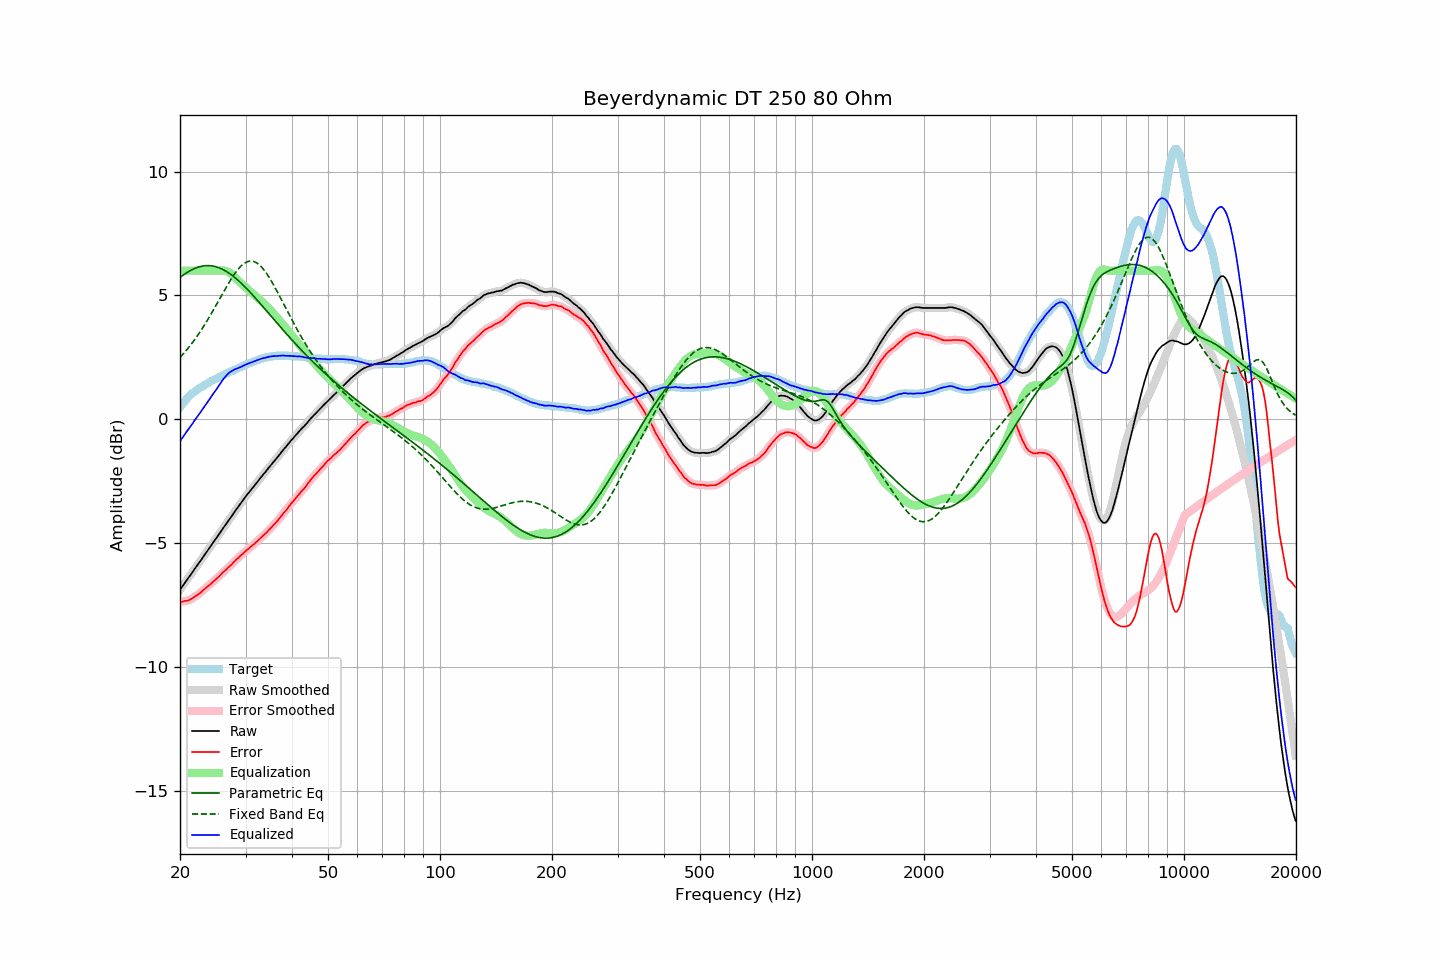

Data behind this chart, as committed beside it:
frequency, raw, error, smoothed, error_smoothed, equalization, parametric_eq, fixed_band_eq, equalized_raw, equalized_smoothed, target
20.00, -6.88, -7.37, -6.89, -7.37, 6.00, 5.72, 2.49, -0.88, -0.89, 0.49
20.20, -6.79, -7.37, -6.79, -7.37, 6.00, 5.77, 2.56, -0.79, -0.79, 0.58
20.40, -6.70, -7.36, -6.70, -7.36, 6.00, 5.82, 2.64, -0.70, -0.70, 0.66
20.61, -6.61, -7.33, -6.61, -7.34, 6.00, 5.87, 2.71, -0.61, -0.61, 0.73
20.81, -6.51, -7.33, -6.51, -7.33, 6.00, 5.91, 2.79, -0.51, -0.51, 0.82
21.02, -6.42, -7.32, -6.42, -7.31, 6.00, 5.95, 2.87, -0.42, -0.42, 0.90
21.23, -6.33, -7.29, -6.33, -7.29, 6.00, 5.99, 2.95, -0.33, -0.33, 0.96
21.44, -6.24, -7.26, -6.24, -7.26, 6.00, 6.03, 3.03, -0.24, -0.24, 1.02
21.66, -6.15, -7.22, -6.15, -7.22, 6.00, 6.06, 3.12, -0.15, -0.15, 1.07
21.87, -6.05, -7.17, -6.06, -7.17, 6.00, 6.09, 3.21, -0.05, -0.06, 1.12
22.09, -5.96, -7.13, -5.96, -7.13, 6.00, 6.11, 3.30, 0.04, 0.04, 1.17
22.31, -5.87, -7.09, -5.87, -7.09, 6.00, 6.14, 3.39, 0.13, 0.13, 1.22
22.54, -5.79, -7.04, -5.78, -7.04, 6.00, 6.16, 3.48, 0.21, 0.22, 1.25
22.76, -5.69, -6.99, -5.69, -6.98, 6.00, 6.17, 3.58, 0.31, 0.31, 1.30
22.99, -5.59, -6.92, -5.60, -6.93, 6.00, 6.19, 3.68, 0.41, 0.40, 1.32
23.22, -5.50, -6.87, -5.50, -6.87, 6.00, 6.20, 3.78, 0.50, 0.50, 1.36
23.45, -5.41, -6.82, -5.41, -6.81, 6.00, 6.20, 3.89, 0.59, 0.59, 1.40
23.69, -5.32, -6.76, -5.32, -6.76, 6.00, 6.21, 4.00, 0.68, 0.68, 1.44
23.92, -5.22, -6.71, -5.22, -6.71, 6.00, 6.21, 4.10, 0.78, 0.78, 1.48
24.16, -5.13, -6.67, -5.13, -6.66, 6.00, 6.20, 4.21, 0.87, 0.87, 1.53
24.40, -5.03, -6.59, -5.04, -6.60, 6.00, 6.19, 4.33, 0.97, 0.96, 1.56
24.65, -4.94, -6.54, -4.94, -6.54, 6.00, 6.18, 4.44, 1.06, 1.06, 1.59
24.89, -4.85, -6.47, -4.85, -6.48, 6.00, 6.17, 4.55, 1.15, 1.15, 1.62
25.14, -4.76, -6.42, -4.76, -6.42, 6.00, 6.15, 4.67, 1.24, 1.24, 1.66
25.39, -4.66, -6.35, -4.67, -6.36, 6.01, 6.12, 4.79, 1.34, 1.34, 1.69
25.65, -4.57, -6.30, -4.57, -6.29, 6.01, 6.10, 4.90, 1.44, 1.44, 1.73
25.91, -4.48, -6.22, -4.48, -6.23, 6.01, 6.07, 5.02, 1.54, 1.54, 1.75
26.16, -4.38, -6.16, -4.39, -6.17, 6.01, 6.04, 5.13, 1.63, 1.62, 1.78
26.43, -4.30, -6.11, -4.29, -6.11, 6.00, 6.00, 5.25, 1.70, 1.71, 1.82
26.69, -4.20, -6.05, -4.20, -6.05, 5.98, 5.96, 5.36, 1.78, 1.78, 1.85
26.96, -4.10, -5.98, -4.11, -5.99, 5.95, 5.92, 5.47, 1.85, 1.84, 1.88
27.23, -4.01, -5.93, -4.02, -5.93, 5.91, 5.88, 5.58, 1.90, 1.90, 1.92
27.50, -3.92, -5.87, -3.92, -5.87, 5.86, 5.83, 5.68, 1.94, 1.94, 1.95
27.77, -3.83, -5.80, -3.83, -5.80, 5.81, 5.78, 5.78, 1.98, 1.98, 1.97
28.05, -3.73, -5.74, -3.74, -5.73, 5.75, 5.73, 5.88, 2.01, 2.01, 2.00
28.33, -3.64, -5.67, -3.64, -5.67, 5.68, 5.67, 5.97, 2.04, 2.04, 2.02
28.62, -3.56, -5.61, -3.55, -5.61, 5.62, 5.62, 6.05, 2.06, 2.06, 2.05
28.90, -3.46, -5.55, -3.46, -5.55, 5.55, 5.56, 6.12, 2.09, 2.09, 2.09
29.19, -3.37, -5.48, -3.37, -5.49, 5.49, 5.50, 6.19, 2.12, 2.12, 2.11
29.48, -3.28, -5.44, -3.28, -5.43, 5.43, 5.44, 6.25, 2.15, 2.15, 2.16
29.78, -3.19, -5.37, -3.19, -5.37, 5.37, 5.37, 6.30, 2.18, 2.18, 2.18
30.08, -3.11, -5.31, -3.11, -5.32, 5.32, 5.31, 6.34, 2.21, 2.21, 2.21
30.38, -3.02, -5.26, -3.02, -5.26, 5.26, 5.24, 6.36, 2.24, 2.24, 2.24
30.68, -2.94, -5.21, -2.94, -5.21, 5.21, 5.17, 6.38, 2.26, 2.26, 2.27
30.99, -2.86, -5.15, -2.86, -5.15, 5.15, 5.10, 6.39, 2.29, 2.29, 2.28
31.30, -2.78, -5.10, -2.78, -5.10, 5.09, 5.03, 6.38, 2.31, 2.31, 2.31
31.61, -2.70, -5.05, -2.71, -5.04, 5.04, 4.96, 6.37, 2.33, 2.33, 2.34
31.93, -2.62, -4.98, -2.62, -4.98, 4.98, 4.89, 6.34, 2.36, 2.36, 2.36
32.24, -2.54, -4.92, -2.54, -4.92, 4.93, 4.82, 6.30, 2.38, 2.39, 2.38
32.57, -2.45, -4.86, -2.46, -4.86, 4.87, 4.74, 6.25, 2.41, 2.41, 2.41
32.89, -2.37, -4.81, -2.37, -4.81, 4.81, 4.67, 6.20, 2.44, 2.44, 2.44
33.22, -2.29, -4.75, -2.29, -4.75, 4.75, 4.59, 6.13, 2.45, 2.45, 2.45
33.55, -2.21, -4.69, -2.22, -4.69, 4.69, 4.52, 6.05, 2.47, 2.47, 2.47
33.89, -2.14, -4.63, -2.14, -4.63, 4.62, 4.44, 5.97, 2.48, 2.49, 2.48
34.23, -2.05, -4.56, -2.06, -4.56, 4.56, 4.37, 5.88, 2.50, 2.50, 2.51
34.57, -1.97, -4.49, -1.98, -4.49, 4.49, 4.29, 5.78, 2.52, 2.52, 2.52
34.92, -1.89, -4.42, -1.89, -4.42, 4.43, 4.22, 5.67, 2.53, 2.53, 2.53
35.27, -1.81, -4.36, -1.81, -4.35, 4.36, 4.14, 5.56, 2.54, 2.54, 2.54
35.62, -1.73, -4.28, -1.74, -4.28, 4.29, 4.06, 5.45, 2.55, 2.55, 2.54
35.97, -1.66, -4.21, -1.66, -4.22, 4.21, 3.99, 5.33, 2.55, 2.55, 2.55
... 635 more rows
